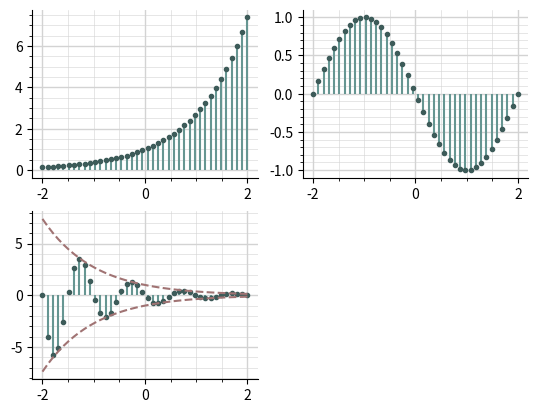

Write the Python code that produced this figure.
import numpy as np
import matplotlib.pyplot as plt

#Considere que utilizaremos 40 amostras no tempo discreto
N = np.linspace(-2,2,40)

#Define a primeira exponencial
#Para uma exponencial simples, tal qual pede o item A, definimos C = 1 e a > 0 (nesse caso: 1)
def funcaoExponencial(n):
    return np.e**n
    
#Define o sinal 1 como a exponencial discreta simples
sinal1 = funcaoExponencial(N)

#Plotagem do gŕafico e customização dos eixos para fins de melhor de visualização
plt.subplot(2,2,1)
plt.vlines(N, ymin=0, ymax=sinal1, colors="#669692")
plt.plot(N, sinal1,'o', color="#3d5b59", markersize=3)
plt.xticks([-2, 0, 2])
ax = plt.gca()
ax.spines['top'].set_visible(False)
ax.spines['right'].set_visible(False)
ax.minorticks_on()
ax.grid(True, which='major', color='lightgray', linestyle='-', linewidth=1)
ax.grid(True, which='minor', color='lightgray', linestyle='-', linewidth=0.4)


#Definimos a segunda exponencial
"""Para um sinal complexo exponencial oscilatório podemos continuar com C = 1,
Visto que esse parâmetro apenas determina amplitude e fase inicial,
E separamos a em sua parte real e imaginária:
Re(a) modela o crescimento da curva e Im(a) o comportamento oscilatório
Como queremos apenas oscilatório: Re(a) = 0 e Im(a) = jw > 0 : w > 0
Escolhemos arbitrariamente w = 2*pi*1/4 para visualizarmos melhor a senoide (1 único período)
OBS: O fator np.pi*1j*1/2 corresponde a fase da onda, ajustada unicamente para
melhor visualização do gráfico.
"""
def funcaoExponencialComplexaOscilatoria(n):
    return (np.e**((1j*2*np.pi*1/4*n)+(np.pi*1j*1/2)))

sinal2 = funcaoExponencialComplexaOscilatoria(N)

plt.subplot(2,2,2)
plt.vlines(N, ymin=0, ymax=sinal2, colors="#669692")
plt.plot(N, sinal2,'o', color="#3d5b59", markersize=3)
plt.xticks([-2, 0, 2])
ax = plt.gca()
ax.spines['top'].set_visible(False)
ax.spines['right'].set_visible(False)
ax.minorticks_on()
ax.grid(True, which='major', color='lightgray', linestyle='-', linewidth=1)
ax.grid(True, which='minor', color='lightgray', linestyle='-', linewidth=0.4)

#Definimos a terceira exponencial
"""Similar ao caso anterior, 
Porém, agora queremos atribuir caráter amortecido à exponencial, 
Para isso damos valor <0 para Re(a)"""

def funcaoExponencialComplexaOscilatoriaAmortecida(n):
    return (np.e**((1j*2*np.pi*n)+(np.pi*1j*1/2)))*(np.e**(-1*n))

sinal3 = funcaoExponencialComplexaOscilatoriaAmortecida(N)

#Essa parte diz respeito às tangentes exponenciais do gráfico amortecido
def funcaoExponencialTangenteSuperior(n):
    return (np.e**(-1*n)+(np.pi*1j*1/2))
sinal4 = funcaoExponencialTangenteSuperior(N)
def funcaoExponencialTangenteInferior(n):
    return (-1*np.e**(-1*n)+(np.pi*1j*1/2))
sinal5 = funcaoExponencialTangenteInferior(N)

plt.subplot(2,2,3)
plt.vlines(N, ymin=0, ymax=sinal3, colors="#669692")
plt.plot(N, sinal3,'o', color="#3d5b59", markersize=3)
plt.plot(N, sinal4, '--', color="#a07373")
plt.plot(N, sinal5, '--', color="#a07373")
plt.xticks([-2, 0, 2])
ax = plt.gca()
ax.spines['top'].set_visible(False)
ax.spines['right'].set_visible(False)
ax.minorticks_on()
ax.grid(True, which='major', color='lightgray', linestyle='-', linewidth=1)
ax.grid(True, which='minor', color='lightgray', linestyle='-', linewidth=0.4)

plt.savefig("sis1bGrafico.png", dpi=300, bbox_inches='tight')
plt.show()